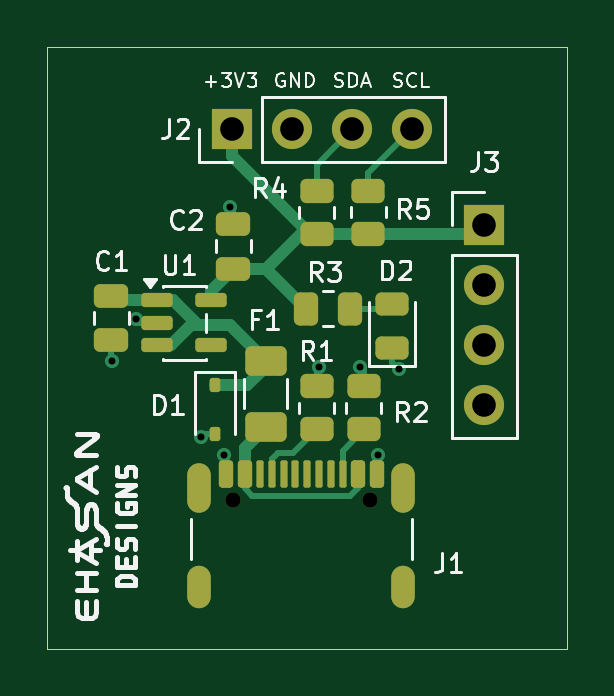
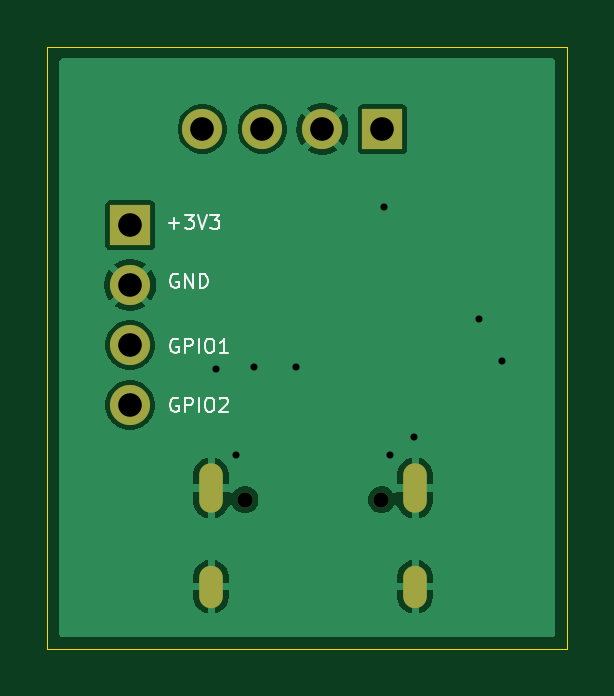
Circuit board: 9 layer files. Board 22.0 x 25.5 mm.
- bottom_copper: USB_C_3V3_Interface_Board-B_Cu.gbr (23265 bytes)
- bottom_mask: USB_C_3V3_Interface_Board-B_Mask.gbr (1092 bytes)
- bottom_silk: USB_C_3V3_Interface_Board-B_Silkscreen.gbr (9554 bytes)
- outline: USB_C_3V3_Interface_Board-Edge_Cuts.gbr (648 bytes)
- top_copper: USB_C_3V3_Interface_Board-F_Cu.gbr (10156 bytes)
- top_mask: USB_C_3V3_Interface_Board-F_Mask.gbr (4086 bytes)
- top_silk: USB_C_3V3_Interface_Board-F_Silkscreen.gbr (42978 bytes)
- drill: USB_C_3V3_Interface_Board-NPTH.drl (377 bytes)
- drill: USB_C_3V3_Interface_Board-PTH.drl (931 bytes)

=== bottom_copper: USB_C_3V3_Interface_Board-B_Cu.gbr (23265 bytes, source omitted) ===
=== bottom_mask: USB_C_3V3_Interface_Board-B_Mask.gbr ===
%TF.GenerationSoftware,KiCad,Pcbnew,10.0.6*%
%TF.CreationDate,2026-10-09T17:42:04+06:00*%
%TF.ProjectId,USB_C_3V3_Interface_Board,5553425f-435f-4335-9633-5f496e746572,rev?*%
%TF.SameCoordinates,Original*%
%TF.FileFunction,Soldermask,Bot*%
%TF.FilePolarity,Negative*%
%FSLAX46Y46*%
G04 Gerber Fmt 4.6, Leading zero omitted, Abs format (unit mm)*
G04 Created by KiCad (PCBNEW 10.0.6) date 2026-10-09 17:42:04*
%MOMM*%
%LPD*%
G01*
G04 APERTURE LIST*
%ADD10R,1.700000X1.700000*%
%ADD11C,1.700000*%
%ADD12C,0.650000*%
%ADD13O,1.000000X2.100000*%
%ADD14O,1.000000X1.800000*%
G04 APERTURE END LIST*
D10*
%TO.C,J3*%
X155500000Y-41760000D03*
D11*
X155500000Y-44300000D03*
X155500000Y-46840000D03*
X155500000Y-49380000D03*
%TD*%
D10*
%TO.C,J2*%
X144820000Y-37700000D03*
D11*
X147360000Y-37700000D03*
X149900000Y-37700000D03*
X152440000Y-37700000D03*
%TD*%
D12*
%TO.C,J1*%
X144865000Y-53390000D03*
X150645000Y-53390000D03*
D13*
X143435000Y-52890000D03*
D14*
X143435000Y-57070000D03*
D13*
X152075000Y-52890000D03*
D14*
X152075000Y-57070000D03*
%TD*%
M02*

=== bottom_silk: USB_C_3V3_Interface_Board-B_Silkscreen.gbr (9554 bytes, source omitted) ===
=== outline: USB_C_3V3_Interface_Board-Edge_Cuts.gbr ===
%TF.GenerationSoftware,KiCad,Pcbnew,10.0.6*%
%TF.CreationDate,2026-10-09T17:42:04+06:00*%
%TF.ProjectId,USB_C_3V3_Interface_Board,5553425f-435f-4335-9633-5f496e746572,rev?*%
%TF.SameCoordinates,Original*%
%TF.FileFunction,Profile,NP*%
%FSLAX46Y46*%
G04 Gerber Fmt 4.6, Leading zero omitted, Abs format (unit mm)*
G04 Created by KiCad (PCBNEW 10.0.6) date 2026-10-09 17:42:04*
%MOMM*%
%LPD*%
G01*
G04 APERTURE LIST*
%TA.AperFunction,Profile*%
%ADD10C,0.050000*%
%TD*%
G04 APERTURE END LIST*
D10*
X137000000Y-34203506D02*
X159000000Y-34203506D01*
X159000000Y-59703506D01*
X137000000Y-59703506D01*
X137000000Y-34203506D01*
M02*

=== top_copper: USB_C_3V3_Interface_Board-F_Cu.gbr (10156 bytes, source omitted) ===
=== top_mask: USB_C_3V3_Interface_Board-F_Mask.gbr ===
%TF.GenerationSoftware,KiCad,Pcbnew,10.0.6*%
%TF.CreationDate,2026-10-09T17:42:04+06:00*%
%TF.ProjectId,USB_C_3V3_Interface_Board,5553425f-435f-4335-9633-5f496e746572,rev?*%
%TF.SameCoordinates,Original*%
%TF.FileFunction,Soldermask,Top*%
%TF.FilePolarity,Negative*%
%FSLAX46Y46*%
G04 Gerber Fmt 4.6, Leading zero omitted, Abs format (unit mm)*
G04 Created by KiCad (PCBNEW 10.0.6) date 2026-10-09 17:42:04*
%MOMM*%
%LPD*%
G01*
G04 APERTURE LIST*
G04 Aperture macros list*
%AMRoundRect*
0 Rectangle with rounded corners*
0 $1 Rounding radius*
0 $2 $3 $4 $5 $6 $7 $8 $9 X,Y pos of 4 corners*
0 Add a 4 corners polygon primitive as box body*
4,1,4,$2,$3,$4,$5,$6,$7,$8,$9,$2,$3,0*
0 Add four circle primitives for the rounded corners*
1,1,$1+$1,$2,$3*
1,1,$1+$1,$4,$5*
1,1,$1+$1,$6,$7*
1,1,$1+$1,$8,$9*
0 Add four rect primitives between the rounded corners*
20,1,$1+$1,$2,$3,$4,$5,0*
20,1,$1+$1,$4,$5,$6,$7,0*
20,1,$1+$1,$6,$7,$8,$9,0*
20,1,$1+$1,$8,$9,$2,$3,0*%
G04 Aperture macros list end*
%ADD10RoundRect,0.250000X0.475000X-0.250000X0.475000X0.250000X-0.475000X0.250000X-0.475000X-0.250000X0*%
%ADD11RoundRect,0.250000X0.450000X-0.262500X0.450000X0.262500X-0.450000X0.262500X-0.450000X-0.262500X0*%
%ADD12RoundRect,0.243750X0.456250X-0.243750X0.456250X0.243750X-0.456250X0.243750X-0.456250X-0.243750X0*%
%ADD13R,1.700000X1.700000*%
%ADD14C,1.700000*%
%ADD15RoundRect,0.250000X-0.262500X-0.450000X0.262500X-0.450000X0.262500X0.450000X-0.262500X0.450000X0*%
%ADD16RoundRect,0.150000X-0.512500X-0.150000X0.512500X-0.150000X0.512500X0.150000X-0.512500X0.150000X0*%
%ADD17RoundRect,0.250000X-0.475000X0.250000X-0.475000X-0.250000X0.475000X-0.250000X0.475000X0.250000X0*%
%ADD18RoundRect,0.112500X-0.112500X0.187500X-0.112500X-0.187500X0.112500X-0.187500X0.112500X0.187500X0*%
%ADD19RoundRect,0.250000X0.625000X-0.375000X0.625000X0.375000X-0.625000X0.375000X-0.625000X-0.375000X0*%
%ADD20C,0.650000*%
%ADD21RoundRect,0.150000X-0.150000X-0.425000X0.150000X-0.425000X0.150000X0.425000X-0.150000X0.425000X0*%
%ADD22RoundRect,0.075000X-0.075000X-0.500000X0.075000X-0.500000X0.075000X0.500000X-0.075000X0.500000X0*%
%ADD23O,1.000000X2.100000*%
%ADD24O,1.000000X1.800000*%
G04 APERTURE END LIST*
D10*
%TO.C,C2*%
X144878910Y-43599431D03*
X144878910Y-41699431D03*
%TD*%
D11*
%TO.C,R1*%
X148400000Y-50412500D03*
X148400000Y-48587500D03*
%TD*%
D12*
%TO.C,D2*%
X151600000Y-46975000D03*
X151600000Y-45100000D03*
%TD*%
D11*
%TO.C,R2*%
X150400000Y-50412500D03*
X150400000Y-48587500D03*
%TD*%
D13*
%TO.C,J3*%
X155500000Y-41760000D03*
D14*
X155500000Y-44300000D03*
X155500000Y-46840000D03*
X155500000Y-49380000D03*
%TD*%
D11*
%TO.C,R4*%
X148400000Y-40312500D03*
X148400000Y-42137500D03*
%TD*%
D13*
%TO.C,J2*%
X144820000Y-37700000D03*
D14*
X147360000Y-37700000D03*
X149900000Y-37700000D03*
X152440000Y-37700000D03*
%TD*%
D11*
%TO.C,R5*%
X150600000Y-40300000D03*
X150600000Y-42125000D03*
%TD*%
D15*
%TO.C,R3*%
X149800000Y-45300000D03*
X147975000Y-45300000D03*
%TD*%
D16*
%TO.C,U1*%
X141662500Y-44950000D03*
X141662500Y-45900000D03*
X141662500Y-46850000D03*
X143937500Y-46850000D03*
X143937500Y-44950000D03*
%TD*%
D17*
%TO.C,C1*%
X139719717Y-46642352D03*
X139719717Y-44742352D03*
%TD*%
D18*
%TO.C,D1*%
X144115049Y-50624269D03*
X144115049Y-48524269D03*
%TD*%
D19*
%TO.C,F1*%
X146250000Y-47500000D03*
X146250000Y-50300000D03*
%TD*%
D20*
%TO.C,J1*%
X144865000Y-53390000D03*
X150645000Y-53390000D03*
D21*
X144555000Y-52315000D03*
X145355000Y-52315000D03*
D22*
X146505000Y-52315000D03*
X147505000Y-52315000D03*
X148005000Y-52315000D03*
X149005000Y-52315000D03*
D21*
X150155000Y-52315000D03*
X150955000Y-52315000D03*
X150955000Y-52315000D03*
X150155000Y-52315000D03*
D22*
X149505000Y-52315000D03*
X148505000Y-52315000D03*
X147005000Y-52315000D03*
X146005000Y-52315000D03*
D21*
X145355000Y-52315000D03*
X144555000Y-52315000D03*
D23*
X143435000Y-52890000D03*
D24*
X143435000Y-57070000D03*
D23*
X152075000Y-52890000D03*
D24*
X152075000Y-57070000D03*
%TD*%
M02*

=== top_silk: USB_C_3V3_Interface_Board-F_Silkscreen.gbr (42978 bytes, source omitted) ===
=== drill: USB_C_3V3_Interface_Board-NPTH.drl ===
M48
; DRILL file KiCad 10.0.6 date 2026-10-09T17:43:00
; FORMAT={-:-/ absolute / metric / decimal}
; #@! TF.CreationDate,2026-10-09T17:43:00+06:00
; #@! TF.GenerationSoftware,Kicad,Pcbnew,10.0.6
; #@! TF.FileFunction,NonPlated,1,2,NPTH
FMAT,2
METRIC
; #@! TA.AperFunction,NonPlated,NPTH,ComponentDrill
T1C0.650
%
G90
G05
T1
X144.865Y-53.39
X150.645Y-53.39
M30

=== drill: USB_C_3V3_Interface_Board-PTH.drl ===
M48
; DRILL file KiCad 10.0.6 date 2026-10-09T17:43:00
; FORMAT={-:-/ absolute / metric / decimal}
; #@! TF.CreationDate,2026-10-09T17:43:00+06:00
; #@! TF.GenerationSoftware,Kicad,Pcbnew,10.0.6
; #@! TF.FileFunction,Plated,1,2,PTH
FMAT,2
METRIC
; #@! TA.AperFunction,Plated,PTH,ViaDrill
T1C0.300
; #@! TA.AperFunction,Plated,PTH,ComponentDrill
T2C0.600
; #@! TA.AperFunction,Plated,PTH,ComponentDrill
T3C1.000
%
G90
G05
T1
X139.75Y-47.5
X140.75Y-45.75
X143.5Y-50.75
X144.5Y-51.5
X144.75Y-41.0
X148.5Y-47.75
X150.25Y-47.75
X151.0Y-51.5
X151.875Y-47.859
T3
X144.82Y-37.7
X147.36Y-37.7
X149.9Y-37.7
X152.44Y-37.7
X155.5Y-41.76
X155.5Y-44.3
X155.5Y-46.84
X155.5Y-49.38
T2
G00X143.435Y-52.34
M15
G01X143.435Y-53.44
M16
G05
G00X143.435Y-56.67
M15
G01X143.435Y-57.47
M16
G05
G00X152.075Y-52.34
M15
G01X152.075Y-53.44
M16
G05
G00X152.075Y-56.67
M15
G01X152.075Y-57.47
M16
G05
M30
